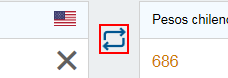
Task: Transactional Process
Workflow: Main

Step 1: click on the image

Step 2: type [pesos] into the text box (no picture)

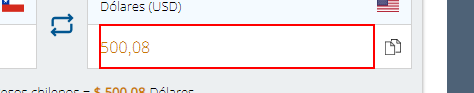
Step 3: get-text from the element
